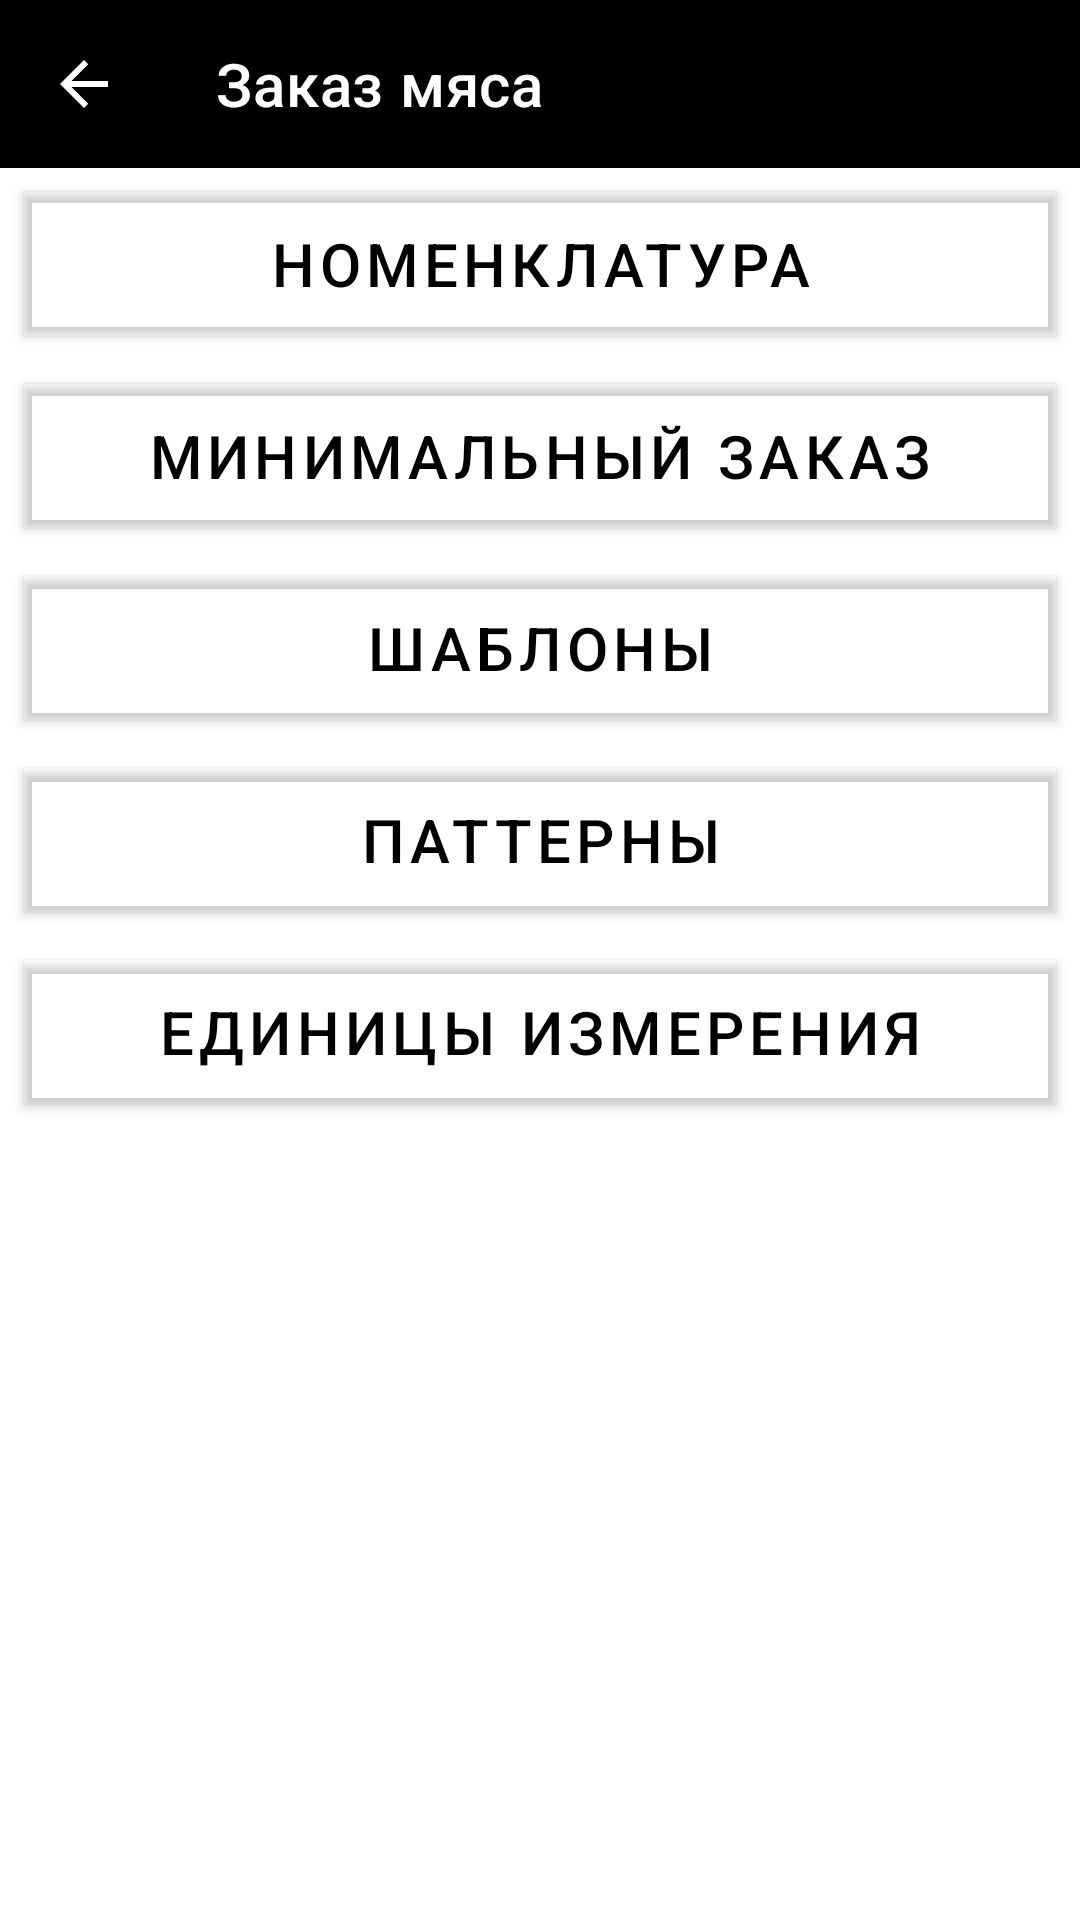

Produce the Android XML layout that renders to this screen, including the resource entries it uses.
<!-- AndroidManifest.xml: application theme Theme.MeatOrder -->
<!-- res/layout/fragment_directories.xml -->
<?xml version="1.0" encoding="utf-8"?>

<LinearLayout xmlns:android="http://schemas.android.com/apk/res/android"
    android:layout_width="match_parent"
    android:layout_height="match_parent"
    android:orientation="vertical"
    android:background="@android:color/white">

    <include
        android:id="@+id/header"
        layout="@layout/header"
        android:layout_width="match_parent"
        android:layout_height="wrap_content" />

    <Button
        android:id="@+id/btnEntities"
        style="@style/MeatButton"
        android:text="Номенклатура"
        android:layout_width="match_parent"
        android:layout_height="wrap_content" />

    <Button
        android:id="@+id/btnMinOrder"
        style="@style/MeatButton"
        android:text="Минимальный заказ"
        android:layout_width="match_parent"
        android:layout_height="wrap_content" />

    <Button
        android:id="@+id/btnTemplates"
        style="@style/MeatButton"
        android:text="Шаблоны"
        android:layout_width="match_parent"
        android:layout_height="wrap_content" />

    <Button
        android:id="@+id/btnPatterns"
        style="@style/MeatButton"
        android:text="Паттерны"
        android:layout_width="match_parent"
        android:layout_height="wrap_content" />

    <Button
        android:id="@+id/btnInputTypes"
        style="@style/MeatButton"
        android:text="Единицы измерения"
        android:layout_width="match_parent"
        android:layout_height="wrap_content" />
</LinearLayout>
<!-- res/layout/header.xml (included above) -->
<androidx.appcompat.widget.Toolbar
    xmlns:android="http://schemas.android.com/apk/res/android"
    xmlns:app="http://schemas.android.com/apk/res-auto"
    android:id="@+id/header"
    android:layout_width="match_parent"
    android:layout_height="56dp"
    android:background="@color/header_bg"
    app:titleTextColor="@color/white"
    app:title="Заказ мяса"
    android:gravity="center"
    app:contentInsetStart="0dp"
    app:contentInsetEnd="0dp"
    app:navigationIcon="@drawable/ic_arrow_back"
    app:navigationIconTint="@color/white">
</androidx.appcompat.widget.Toolbar>
<!-- resources referenced by this layout -->
<resources>
  <color name="header_bg">#000000</color>
  <color name="white">#FFFFFFFF</color>
  <!-- drawable ic_arrow_back (drawable) -->
  <vector xmlns:android="http://schemas.android.com/apk/res/android"
      android:width="24dp"
      android:height="24dp"
      android:viewportWidth="24"
      android:viewportHeight="24">
    <path
        android:fillColor="#FFFFFF"
        android:pathData="M20,11H7.83l5.59,-5.59L12,4l-8,8 8,8 1.41,-1.41L7.83,13H20v-2z"/>
  </vector>
  <style name="MeatButton" parent="Widget.MaterialComponents.Button.OutlinedButton">
          <item name="android:textColor">#000000</item>
          <item name="android:background">#FFFFFF</item>
          <item name="cornerRadius">8dp</item>
          <item name="strokeColor">#000000</item>
          <item name="strokeWidth">2dp</item>
          <item name="android:textSize">20sp</item>
          <item name="android:padding">8dp</item>
          <item name="android:layout_margin">8dp</item>
          
          <item name="rippleColor">#33000000</item>
          
          <item name="android:elevation">2dp</item>
          <item name="android:stateListAnimator">@null</item>
      </style>
  <style name="Theme.MeatOrder" parent="Theme.MaterialComponents.Light.NoActionBar">
          <item name="colorPrimary">#000000</item>
          <item name="colorOnPrimary">#FFFFFF</item>
      </style>
</resources>
